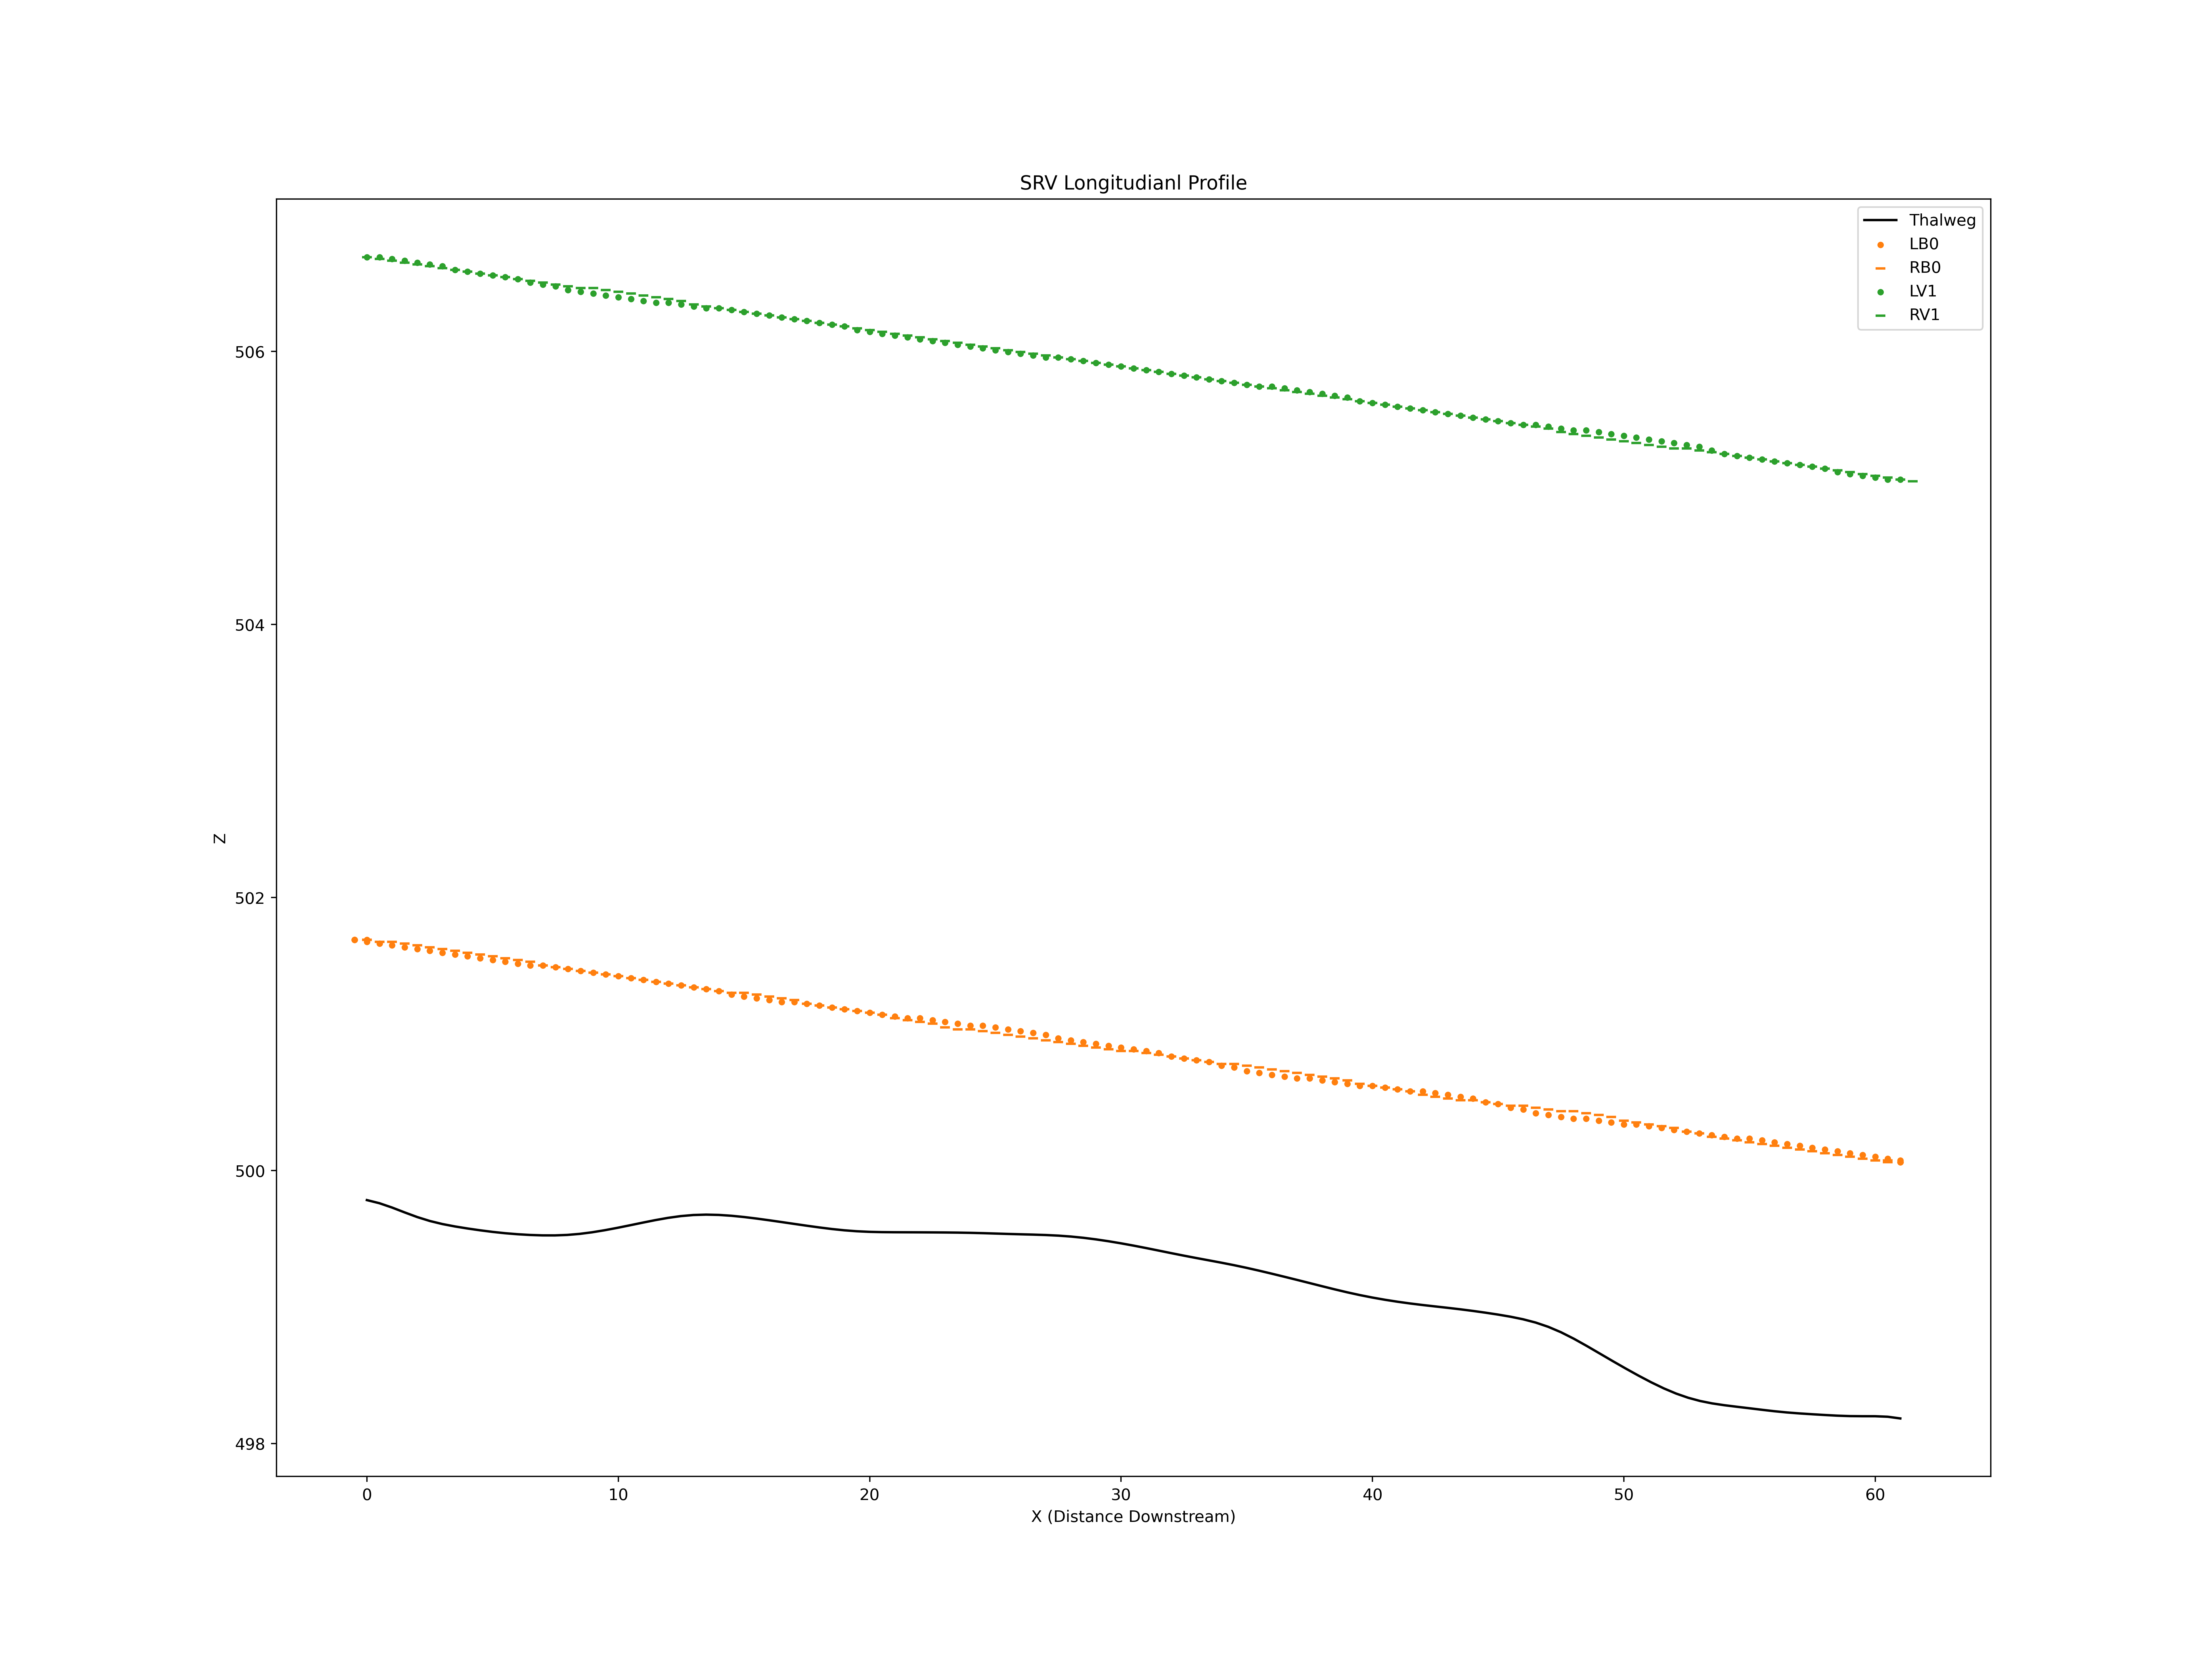

Data behind this chart, as committed beside it:
X, Z
-0.005271, 499.8
0.4934, 499.8
0.9961, 499.7
1.5, 499.7
2.003, 499.7
2.503, 499.6
3.002, 499.6
3.501, 499.6
4, 499.6
4.499, 499.6
4.996, 499.6
5.493, 499.5
5.989, 499.5
6.484, 499.5
6.978, 499.5
7.471, 499.5
7.963, 499.5
8.457, 499.5
8.953, 499.5
9.452, 499.6
9.954, 499.6
10.46, 499.6
10.96, 499.6
11.47, 499.6
11.98, 499.7
12.48, 499.7
12.99, 499.7
13.49, 499.7
13.99, 499.7
14.5, 499.7
15, 499.7
15.5, 499.6
16, 499.6
16.5, 499.6
17, 499.6
17.5, 499.6
18, 499.6
18.49, 499.6
18.99, 499.6
19.48, 499.6
19.98, 499.6
20.48, 499.5
20.98, 499.5
21.48, 499.5
21.98, 499.5
22.49, 499.5
22.99, 499.5
23.49, 499.5
24, 499.5
24.5, 499.5
25, 499.5
25.51, 499.5
26.01, 499.5
26.51, 499.5
27.01, 499.5
27.51, 499.5
28.01, 499.5
28.5, 499.5
29, 499.5
29.5, 499.5
... 567 more rows
